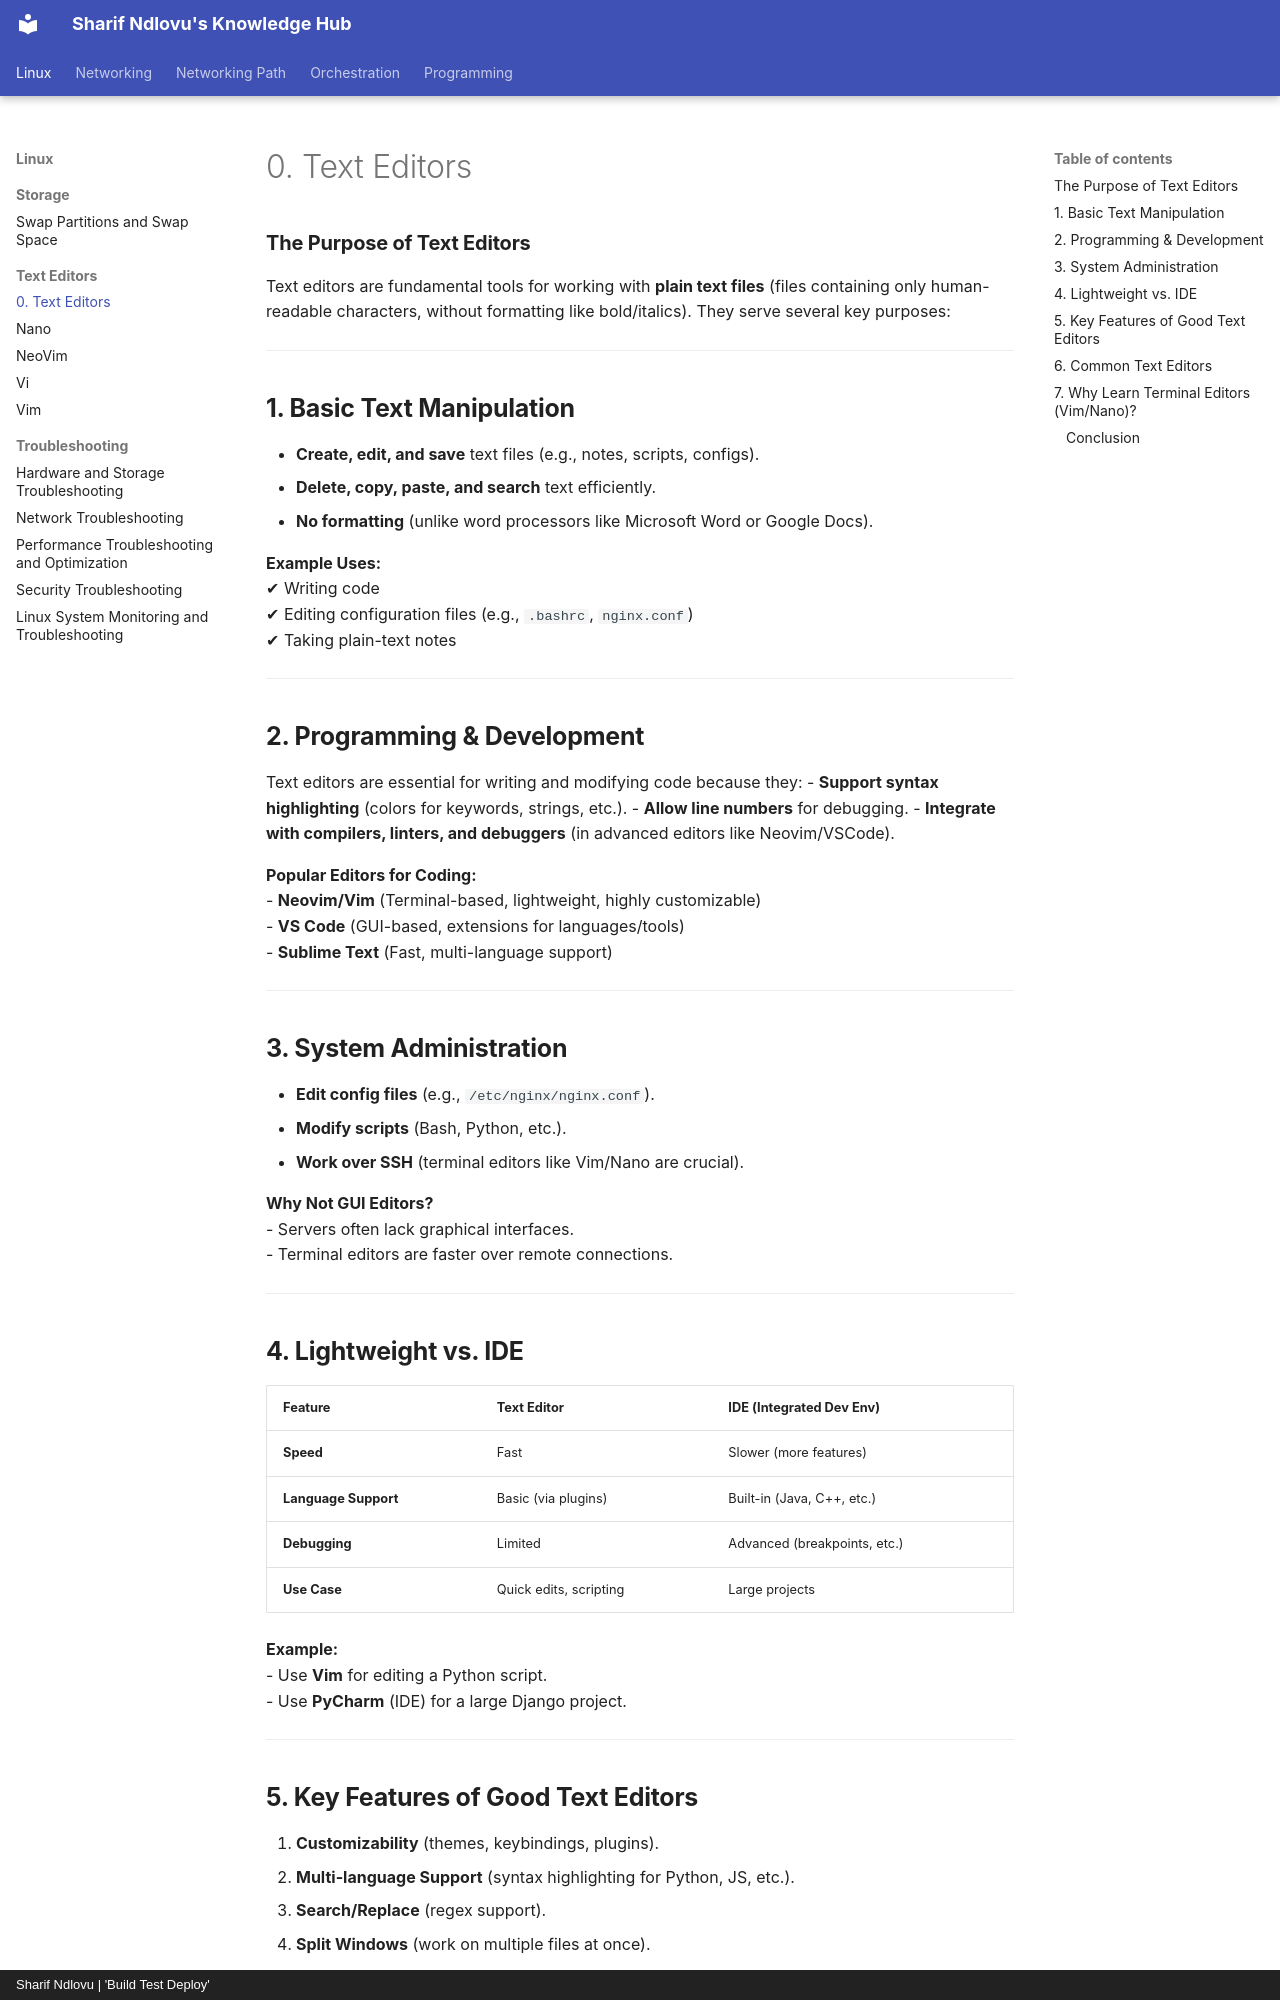

repository: sharifndlovu123/knowledge_base_map · page: Linux/Text Editors/0. Text Editors.html · generator: mkdocs · copyright: Sharif Ndlovu | 'Build Test Deploy'

### **The Purpose of Text Editors**  

Text editors are fundamental tools for working with **plain text files** (files containing only human-readable characters, without formatting like bold/italics). They serve several key purposes:

---

## **1. Basic Text Manipulation**
- **Create, edit, and save** text files (e.g., notes, scripts, configs).
- **Delete, copy, paste, and search** text efficiently.
- **No formatting** (unlike word processors like Microsoft Word or Google Docs).

**Example Uses:**  
✔ Writing code  
✔ Editing configuration files (e.g., `.bashrc`, `nginx.conf`)  
✔ Taking plain-text notes  

---

## **2. Programming & Development**
Text editors are essential for writing and modifying code because they:
- **Support syntax highlighting** (colors for keywords, strings, etc.).
- **Allow line numbers** for debugging.
- **Integrate with compilers, linters, and debuggers** (in advanced editors like Neovim/VSCode).

**Popular Editors for Coding:**  
- **Neovim/Vim** (Terminal-based, lightweight, highly customizable)  
- **VS Code** (GUI-based, extensions for languages/tools)  
- **Sublime Text** (Fast, multi-language support)  

---

## **3. System Administration**
- **Edit config files** (e.g., `/etc/nginx/nginx.conf`).  
- **Modify scripts** (Bash, Python, etc.).  
- **Work over SSH** (terminal editors like Vim/Nano are crucial).  

**Why Not GUI Editors?**  
- Servers often lack graphical interfaces.  
- Terminal editors are faster over remote connections.  

---

## **4. Lightweight vs. IDE**
| Feature | Text Editor | IDE (Integrated Dev Env) |
|---------|------------|--------------------------|
| **Speed** | Fast | Slower (more features) |
| **Language Support** | Basic (via plugins) | Built-in (Java, C++, etc.) |
| **Debugging** | Limited | Advanced (breakpoints, etc.) |
| **Use Case** | Quick edits, scripting | Large projects |

**Example:**  
- Use **Vim** for editing a Python script.  
- Use **PyCharm** (IDE) for a large Django project.  

---
